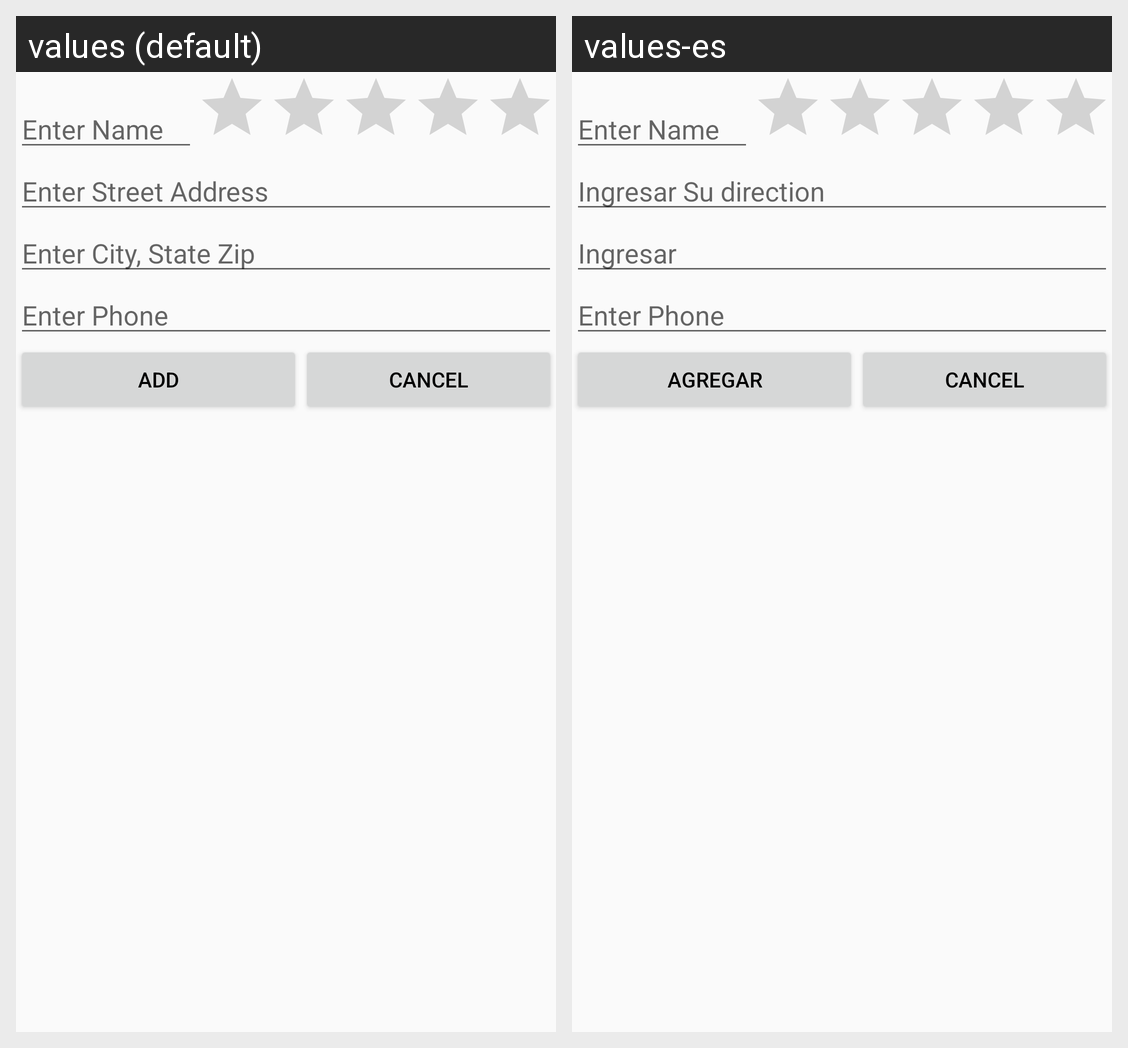

The same Android screen rendered under two of its app's locales, left to right. List the strings drawn on it with the default value and each locale's translation.
Android screen res/layout/add_res.xml rendered under 2 locales, left to right: values (default), values-es. Device: Nexus 5 (rendered at 1080×1920; each locale shown at half size, 540×960, under a caption strip naming it); theme AppTheme.
Strings drawn on this screen, with the default value and each locale's value (text and hints the layout hard-codes, and strings that could not be matched under every locale, appear in the picture but are not listed):

enter_name
  values: Enter Name
  values-es: Enter Name  [not translated; the default value is used]

enter_address
  values: Enter Street Address
  values-es: Ingresar Su direction

enter_address2
  values: Enter City, State Zip
  values-es: Ingresar

enter_phone
  values: Enter Phone
  values-es: Enter Phone  [not translated; the default value is used]

add
  values: Add
  values-es: Agregar

cancel
  values: Cancel
  values-es: Cancel
